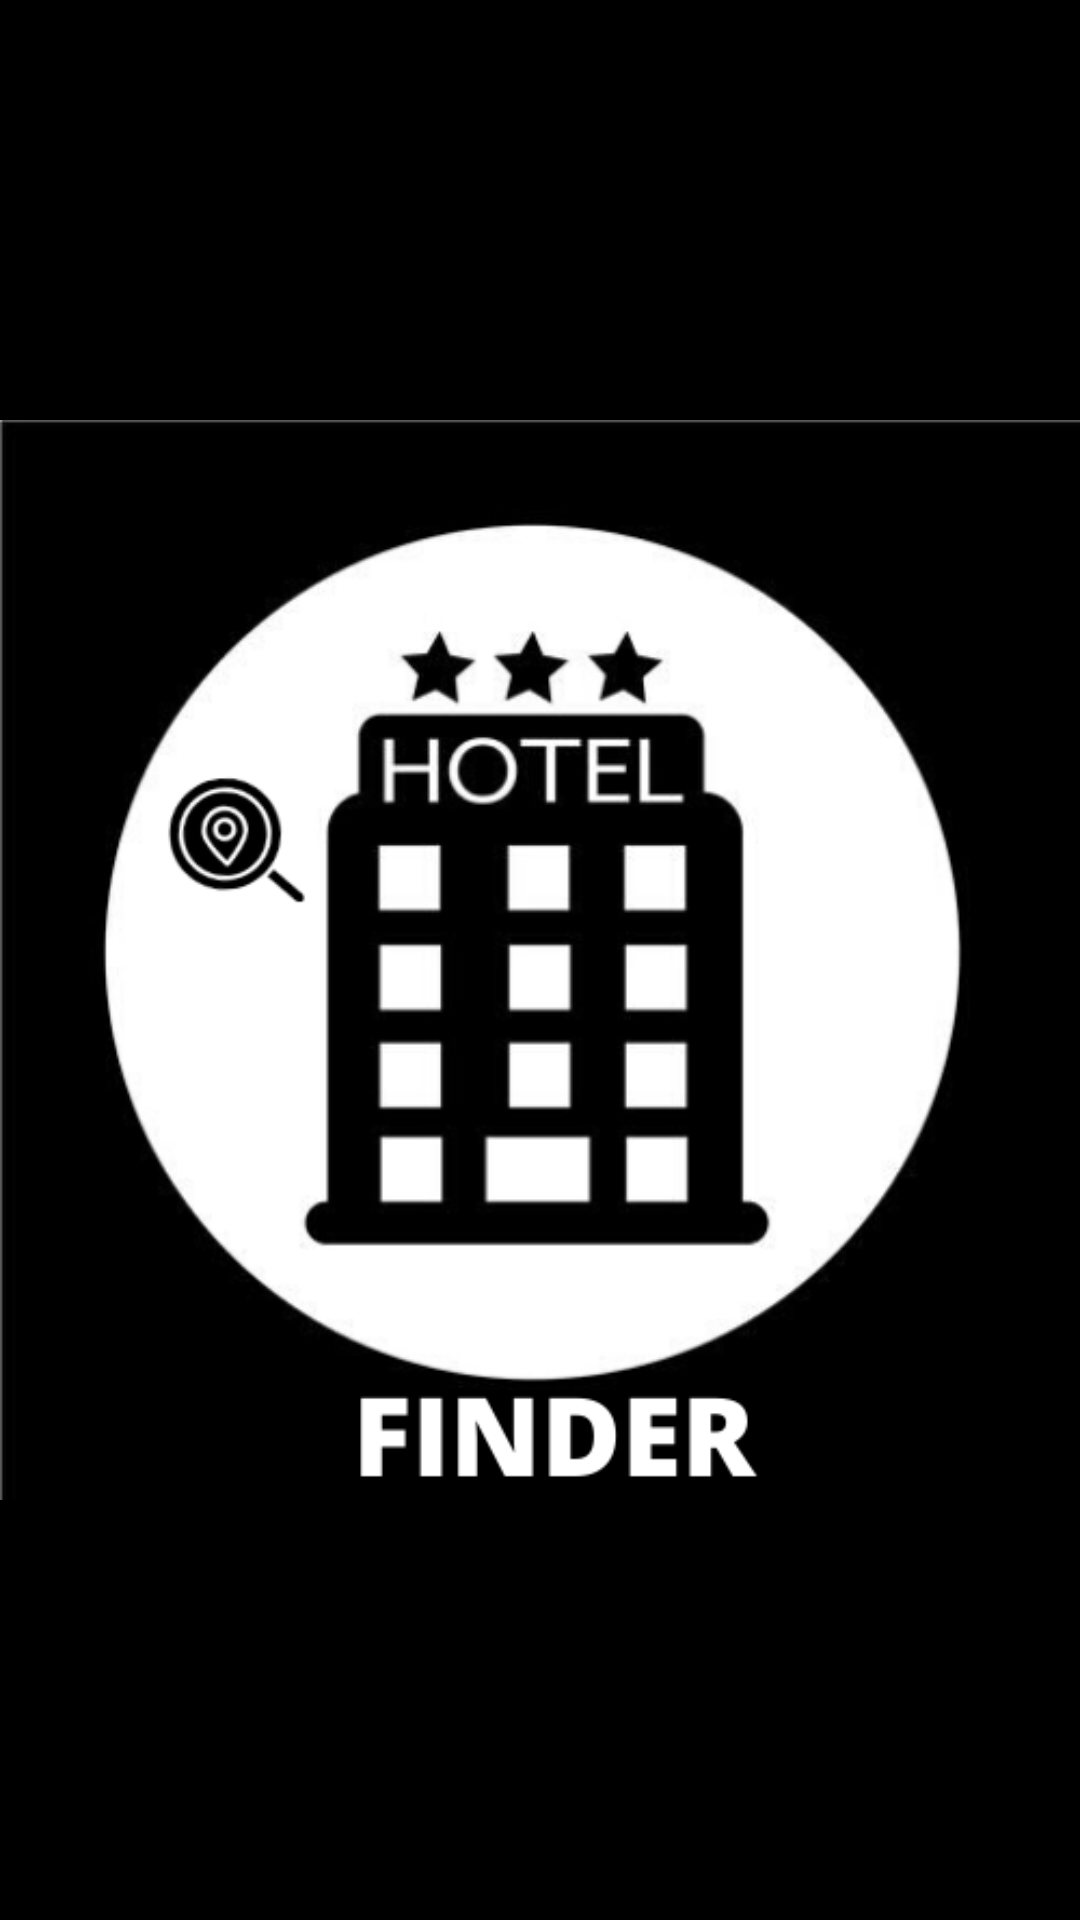

Here is an Android app screen rendered from its layout file. Give the layout XML and the strings, colors and styles it references.
<!-- AndroidManifest.xml: application theme AppTheme -->
<!-- res/layout/activity_splash.xml -->
<?xml version="1.0" encoding="utf-8"?>
<LinearLayout
    xmlns:android="http://schemas.android.com/apk/res/android"
    xmlns:tools="http://schemas.android.com/tools"
    android:layout_width="match_parent"
    android:layout_height="match_parent"
    android:gravity="center"
    android:orientation="vertical"
    tools:context=".activities.splashscreen.SplashActivity">

    <ImageView
        android:layout_width="match_parent"
        android:layout_height="match_parent"
        android:background="#000"
        android:src="@drawable/logo" />


</LinearLayout>
<!-- resources referenced by this layout -->
<resources>
  <!-- drawable logo: png bitmap (drawable, 56128 bytes) -->
  <style name="AppTheme" parent="Theme.AppCompat.Light.DarkActionBar">
          
          <item name="windowActionBar">false</item>
          <item name="windowNoTitle">true</item>
          <item name="colorPrimary">@color/black</item>
          <item name="colorPrimaryDark">@color/black</item>
          <item name="colorAccent">@color/colorAccent</item>
      </style>
  <color name="black">#040404</color>
  <color name="colorAccent">#D81B60</color>
</resources>
